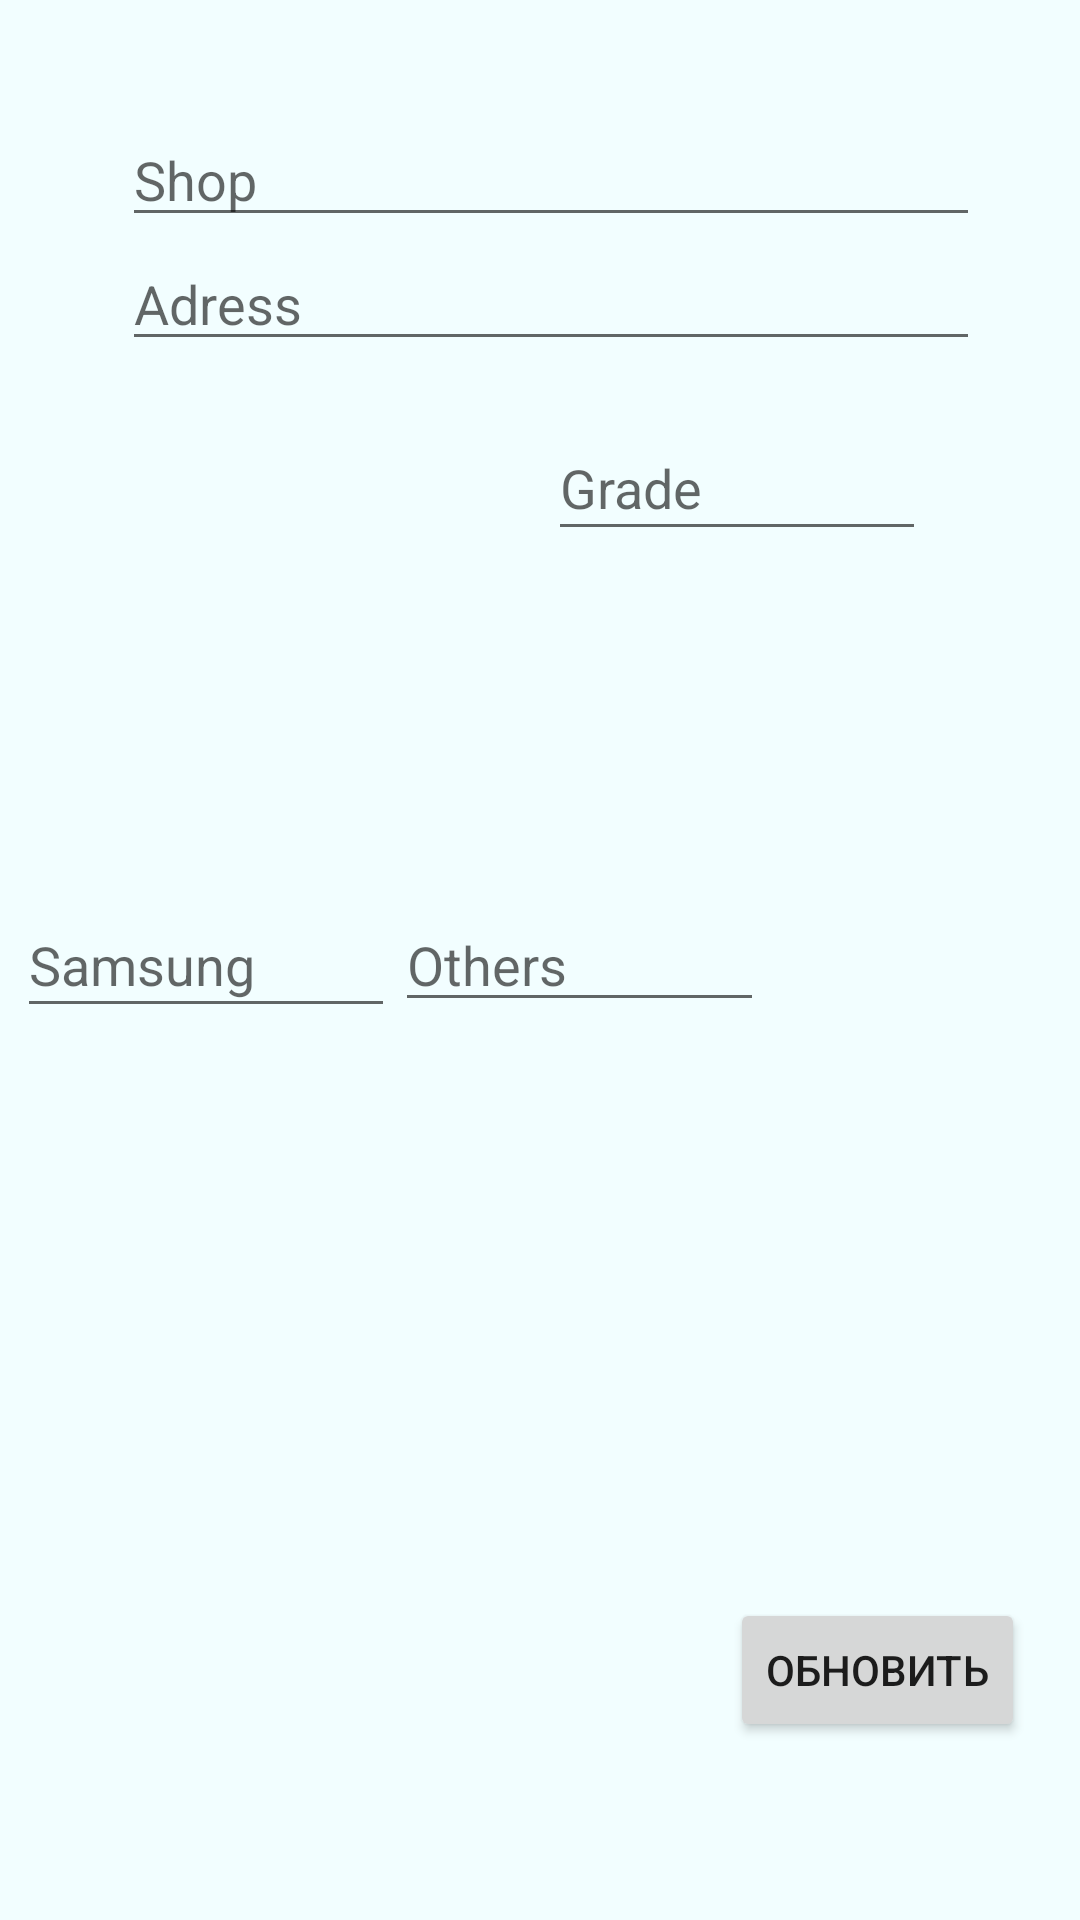

This screen was rendered from an Android layout file. Write that file and the resources it references.
<!-- AndroidManifest.xml: application theme Theme.Gsp -->
<!-- res/layout/fragment_update.xml -->
<?xml version="1.0" encoding="utf-8"?>
<androidx.constraintlayout.widget.ConstraintLayout xmlns:android="http://schemas.android.com/apk/res/android"
    xmlns:app="http://schemas.android.com/apk/res-auto"
    xmlns:tools="http://schemas.android.com/tools"
    android:layout_width="match_parent"
    android:layout_height="match_parent"
    tools:context=".Fragments.UpdateFragment"
    android:background="#F2FEFF">

    <LinearLayout
        android:id="@+id/linearLayout"
        android:layout_width="286dp"
        android:layout_height="101dp"
        android:orientation="vertical"
        app:layout_constraintBottom_toBottomOf="parent"
        app:layout_constraintEnd_toEndOf="parent"
        app:layout_constraintHorizontal_bias="0.55"
        app:layout_constraintStart_toStartOf="parent"
        app:layout_constraintTop_toTopOf="parent"
        app:layout_constraintVertical_bias="0.06999999">

        <EditText
            android:id="@+id/update_shop"
            android:layout_width="match_parent"
            android:layout_height="wrap_content"
            android:ems="10"
            android:inputType="textPersonName"
            android:hint="Shop"
            tools:ignore="TouchTargetSizeCheck" />

        <EditText
            android:id="@+id/update_adress"
            android:layout_width="match_parent"
            android:layout_height="wrap_content"
            android:ems="10"
            android:inputType="textPersonName"
            android:hint="Adress"
            tools:ignore="TouchTargetSizeCheck" />
    </LinearLayout>

    <EditText
        android:id="@+id/update_grade"
        android:layout_width="126dp"
        android:layout_height="45dp"
        android:ems="10"
        android:inputType="textPersonName"
        android:hint="Grade"
        app:layout_constraintBottom_toBottomOf="parent"
        app:layout_constraintEnd_toEndOf="parent"
        app:layout_constraintHorizontal_bias="0.78"
        app:layout_constraintStart_toStartOf="parent"
        app:layout_constraintTop_toBottomOf="@+id/linearLayout"
        app:layout_constraintVertical_bias="0.0"
        tools:ignore="TouchTargetSizeCheck" />

    <LinearLayout
        android:layout_width="wrap_content"
        android:layout_height="wrap_content"
        android:orientation="horizontal"
        app:layout_constraintBottom_toBottomOf="parent"
        app:layout_constraintEnd_toEndOf="parent"
        app:layout_constraintHorizontal_bias="0.05"
        app:layout_constraintStart_toStartOf="parent"
        app:layout_constraintTop_toTopOf="parent">

        <EditText
            android:id="@+id/update_size_samsung"
            android:layout_width="126dp"
            android:layout_height="45dp"
            android:ems="10"
            android:inputType="textPersonName"
            android:hint="Samsung"
            tools:ignore="TouchTargetSizeCheck" />

        <EditText
            android:id="@+id/update_others"
            android:layout_width="123dp"
            android:layout_height="wrap_content"
            android:layout_weight="1"
            android:ems="10"
            android:inputType="textPersonName"
            android:hint="Others"
            tools:ignore="TouchTargetSizeCheck" />
    </LinearLayout>

    <Button
        android:id="@+id/update_info"
        android:layout_width="wrap_content"
        android:layout_height="wrap_content"
        android:text="Обновить"
        app:layout_constraintBottom_toBottomOf="parent"
        app:layout_constraintEnd_toEndOf="parent"
        app:layout_constraintHorizontal_bias="0.93"
        app:layout_constraintStart_toStartOf="parent"
        app:layout_constraintTop_toTopOf="parent"
        app:layout_constraintVertical_bias="0.9" />

</androidx.constraintlayout.widget.ConstraintLayout>
<!-- resources referenced by this layout -->
<resources>
  <style name="Theme.Gsp" parent="Theme.MaterialComponents.DayNight.DarkActionBar">
          
          <item name="colorPrimary">@color/purple_500</item>
          <item name="colorPrimaryVariant">@color/purple_700</item>
          <item name="colorOnPrimary">@color/white</item>
          
          <item name="colorSecondary">@color/teal_200</item>
          <item name="colorSecondaryVariant">@color/teal_700</item>
          <item name="colorOnSecondary">@color/black</item>
          
          <item name="android:statusBarColor" tools:targetApi="l">?attr/colorPrimaryVariant</item>
          
      </style>
  <color name="purple_500">#4B6B83</color>
  <color name="purple_700">#4B6B83</color>
  <color name="white">#FFFFFFFF</color>
  <color name="teal_200">#FF03DAC5</color>
  <color name="teal_700">#FF018786</color>
  <color name="black">#FF000000</color>
</resources>
